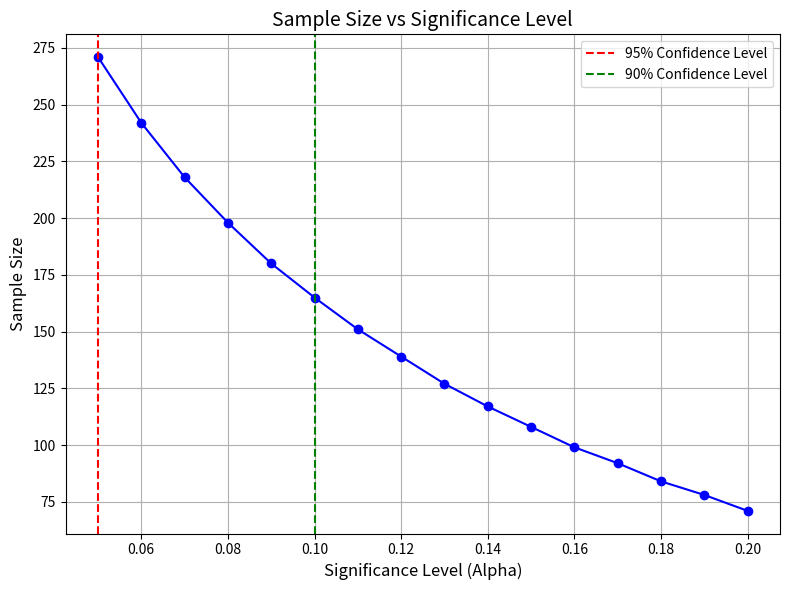
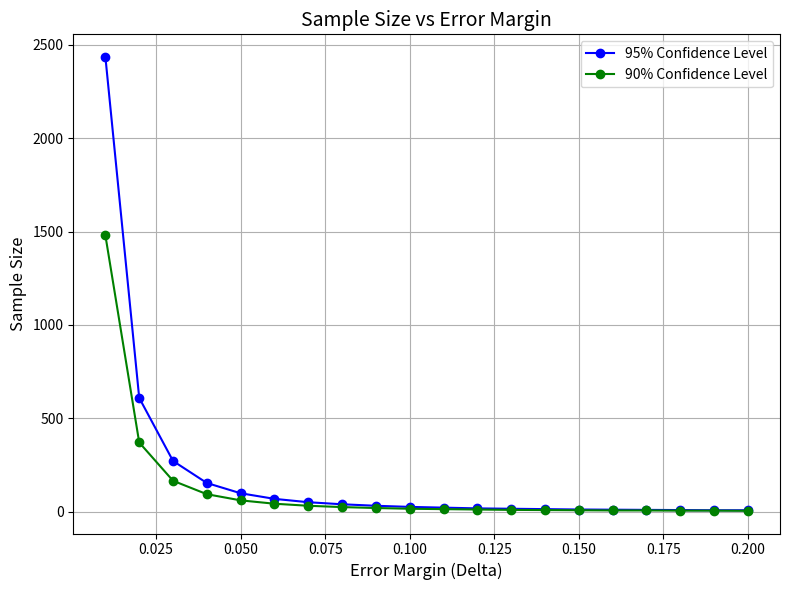

Generate these figures, in order, with matplotlib:
import math
from scipy.stats import norm
import matplotlib.pyplot as plt

# 定义参数
p0 = 0.10  # 标称次品率
delta = 0.03  # 容许的误差幅度

# 显著性水平和对应的Z值
alpha_95 = 0.05
alpha_90 = 0.10
z_95 = norm.ppf(1 - alpha_95)
z_90 = norm.ppf(1 - alpha_90)

# 计算样本量的函数
def calculate_sample_size(z_alpha, p0, delta):
    return math.ceil((z_alpha**2 * p0 * (1 - p0)) / delta**2)

# 计算所需样本量
n_95 = calculate_sample_size(z_95, p0, delta)
n_90 = calculate_sample_size(z_90, p0, delta)

print(f"在95%的信度下，所需的最小样本量为: {n_95}")
print(f"在90%的信度下，所需的最小样本量为: {n_90}")

# 生成图表：不同显著性水平下样本量的变化
def plot_sample_size():
    alphas = [0.01 * i for i in range(5, 21)]  # 从5%到20%的显著性水平
    sample_sizes = [calculate_sample_size(norm.ppf(1 - alpha), p0, delta) for alpha in alphas]

    plt.figure(figsize=(8, 6))
    plt.plot(alphas, sample_sizes, marker='o', linestyle='-', color='b')
    plt.title('Sample Size vs Significance Level', fontsize=14)
    plt.xlabel('Significance Level (Alpha)', fontsize=12)
    plt.ylabel('Sample Size', fontsize=12)
    plt.axvline(x=0.05, color='r', linestyle='--', label="95% Confidence Level")
    plt.axvline(x=0.10, color='g', linestyle='--', label="90% Confidence Level")
    plt.legend()
    plt.grid(True)
    plt.tight_layout()
    plt.show()

# 生成图表：样本量与误差范围的关系
def plot_sample_size_vs_error():
    deltas = [0.01 * i for i in range(1, 21)]  # 从1%到20%的误差范围
    sample_sizes_95 = [calculate_sample_size(z_95, p0, delta) for delta in deltas]
    sample_sizes_90 = [calculate_sample_size(z_90, p0, delta) for delta in deltas]

    plt.figure(figsize=(8, 6))
    plt.plot(deltas, sample_sizes_95, label="95% Confidence Level", marker='o', linestyle='-', color='b')
    plt.plot(deltas, sample_sizes_90, label="90% Confidence Level", marker='o', linestyle='-', color='g')
    plt.title('Sample Size vs Error Margin', fontsize=14)
    plt.xlabel('Error Margin (Delta)', fontsize=12)
    plt.ylabel('Sample Size', fontsize=12)
    plt.legend()
    plt.grid(True)
    plt.tight_layout()
    plt.show()

# 运行生成图表
plot_sample_size()
plot_sample_size_vs_error()
